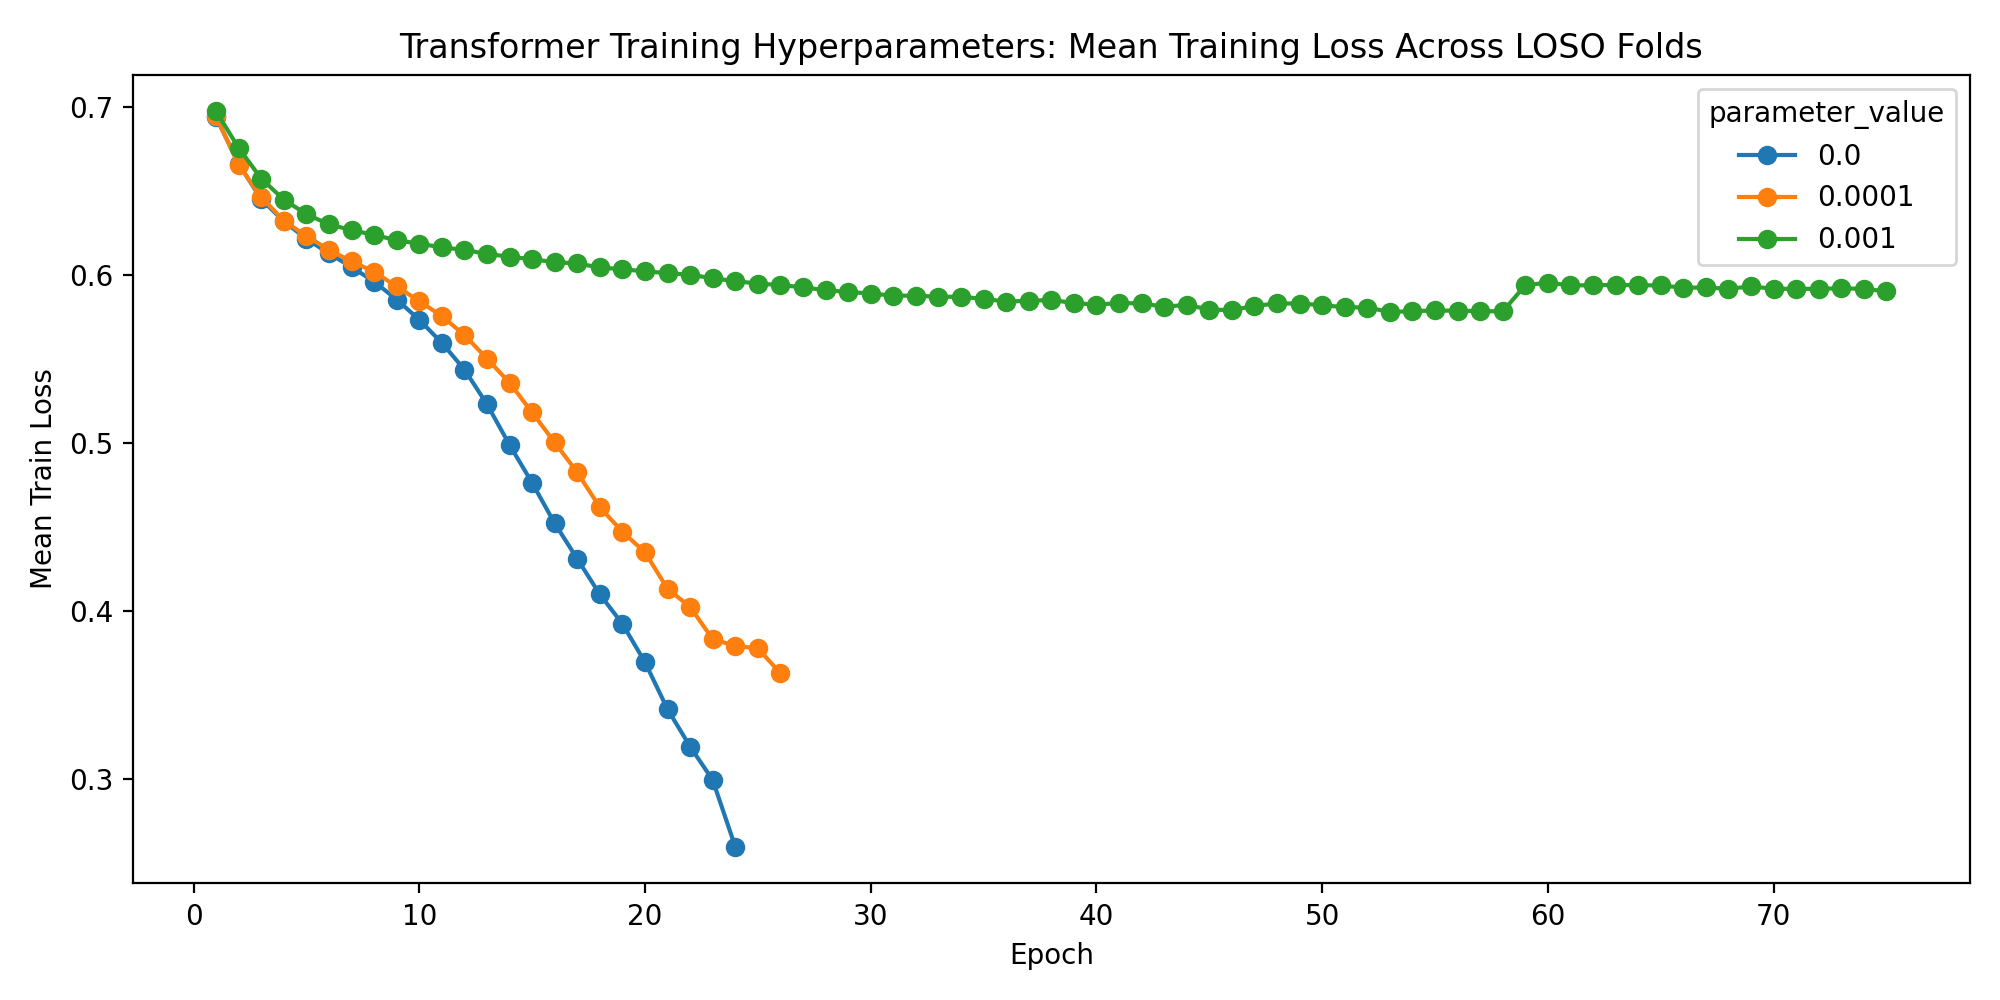

Source data for this figure (header and first rows):
parameter_name, parameter_value, fold, subject, epoch, train_loss, val_loss, learning_rate, d_model, nhead, num_layers, dim_feedforward, dropout_rate, batch_size, epochs, weight_decay, validation_fraction, early_stopping_patience, lr_scheduler_patience, lr_scheduler_factor, use_class_weight, seed
weight_decay, 0.0, 1, 1, 1, 0.6884, 0.651, 0.001, 64, 4, 2, 128, 0.1, 32, 75, 0.0, 0.1, 10, 5, 0.5, True, 42
weight_decay, 0.0, 1, 1, 2, 0.6533, 0.6623, 0.001, 64, 4, 2, 128, 0.1, 32, 75, 0.0, 0.1, 10, 5, 0.5, True, 42
weight_decay, 0.0, 1, 1, 3, 0.6334, 0.6074, 0.001, 64, 4, 2, 128, 0.1, 32, 75, 0.0, 0.1, 10, 5, 0.5, True, 42
weight_decay, 0.0, 1, 1, 4, 0.6249, 0.628, 0.001, 64, 4, 2, 128, 0.1, 32, 75, 0.0, 0.1, 10, 5, 0.5, True, 42
weight_decay, 0.0, 1, 1, 5, 0.6179, 0.5966, 0.001, 64, 4, 2, 128, 0.1, 32, 75, 0.0, 0.1, 10, 5, 0.5, True, 42
weight_decay, 0.0, 1, 1, 6, 0.614, 0.592, 0.001, 64, 4, 2, 128, 0.1, 32, 75, 0.0, 0.1, 10, 5, 0.5, True, 42
weight_decay, 0.0, 1, 1, 7, 0.6081, 0.5966, 0.001, 64, 4, 2, 128, 0.1, 32, 75, 0.0, 0.1, 10, 5, 0.5, True, 42
weight_decay, 0.0, 1, 1, 8, 0.6063, 0.6092, 0.001, 64, 4, 2, 128, 0.1, 32, 75, 0.0, 0.1, 10, 5, 0.5, True, 42
weight_decay, 0.0, 1, 1, 9, 0.5858, 0.593, 0.001, 64, 4, 2, 128, 0.1, 32, 75, 0.0, 0.1, 10, 5, 0.5, True, 42
weight_decay, 0.0, 1, 1, 10, 0.5832, 0.6115, 0.001, 64, 4, 2, 128, 0.1, 32, 75, 0.0, 0.1, 10, 5, 0.5, True, 42
weight_decay, 0.0, 1, 1, 11, 0.5657, 0.6013, 0.001, 64, 4, 2, 128, 0.1, 32, 75, 0.0, 0.1, 10, 5, 0.5, True, 42
weight_decay, 0.0, 1, 1, 12, 0.5502, 0.625, 0.001, 64, 4, 2, 128, 0.1, 32, 75, 0.0, 0.1, 10, 5, 0.5, True, 42
weight_decay, 0.0, 1, 1, 13, 0.5135, 0.6493, 0.001, 64, 4, 2, 128, 0.1, 32, 75, 0.0, 0.1, 10, 5, 0.5, True, 42
weight_decay, 0.0, 1, 1, 14, 0.4933, 0.6815, 0.001, 64, 4, 2, 128, 0.1, 32, 75, 0.0, 0.1, 10, 5, 0.5, True, 42
weight_decay, 0.0, 1, 1, 15, 0.4748, 0.6958, 0.001, 64, 4, 2, 128, 0.1, 32, 75, 0.0, 0.1, 10, 5, 0.5, True, 42
weight_decay, 0.0, 1, 1, 16, 0.4603, 0.6888, 0.001, 64, 4, 2, 128, 0.1, 32, 75, 0.0, 0.1, 10, 5, 0.5, True, 42
weight_decay, 0.0, 2, 2, 1, 0.69, 0.6586, 0.001, 64, 4, 2, 128, 0.1, 32, 75, 0.0, 0.1, 10, 5, 0.5, True, 42
weight_decay, 0.0, 2, 2, 2, 0.6702, 0.6416, 0.001, 64, 4, 2, 128, 0.1, 32, 75, 0.0, 0.1, 10, 5, 0.5, True, 42
weight_decay, 0.0, 2, 2, 3, 0.6428, 0.6119, 0.001, 64, 4, 2, 128, 0.1, 32, 75, 0.0, 0.1, 10, 5, 0.5, True, 42
weight_decay, 0.0, 2, 2, 4, 0.6453, 0.6006, 0.001, 64, 4, 2, 128, 0.1, 32, 75, 0.0, 0.1, 10, 5, 0.5, True, 42
weight_decay, 0.0, 2, 2, 5, 0.6269, 0.5951, 0.001, 64, 4, 2, 128, 0.1, 32, 75, 0.0, 0.1, 10, 5, 0.5, True, 42
weight_decay, 0.0, 2, 2, 6, 0.6203, 0.594, 0.001, 64, 4, 2, 128, 0.1, 32, 75, 0.0, 0.1, 10, 5, 0.5, True, 42
weight_decay, 0.0, 2, 2, 7, 0.6188, 0.5866, 0.001, 64, 4, 2, 128, 0.1, 32, 75, 0.0, 0.1, 10, 5, 0.5, True, 42
weight_decay, 0.0, 2, 2, 8, 0.6049, 0.5895, 0.001, 64, 4, 2, 128, 0.1, 32, 75, 0.0, 0.1, 10, 5, 0.5, True, 42
weight_decay, 0.0, 2, 2, 9, 0.5976, 0.5843, 0.001, 64, 4, 2, 128, 0.1, 32, 75, 0.0, 0.1, 10, 5, 0.5, True, 42
weight_decay, 0.0, 2, 2, 10, 0.6035, 0.6014, 0.001, 64, 4, 2, 128, 0.1, 32, 75, 0.0, 0.1, 10, 5, 0.5, True, 42
weight_decay, 0.0, 2, 2, 11, 0.585, 0.5857, 0.001, 64, 4, 2, 128, 0.1, 32, 75, 0.0, 0.1, 10, 5, 0.5, True, 42
weight_decay, 0.0, 2, 2, 12, 0.5727, 0.5974, 0.001, 64, 4, 2, 128, 0.1, 32, 75, 0.0, 0.1, 10, 5, 0.5, True, 42
weight_decay, 0.0, 2, 2, 13, 0.5573, 0.5822, 0.001, 64, 4, 2, 128, 0.1, 32, 75, 0.0, 0.1, 10, 5, 0.5, True, 42
weight_decay, 0.0, 2, 2, 14, 0.5458, 0.5956, 0.001, 64, 4, 2, 128, 0.1, 32, 75, 0.0, 0.1, 10, 5, 0.5, True, 42
weight_decay, 0.0, 2, 2, 15, 0.5259, 0.6099, 0.001, 64, 4, 2, 128, 0.1, 32, 75, 0.0, 0.1, 10, 5, 0.5, True, 42
weight_decay, 0.0, 2, 2, 16, 0.5225, 0.6199, 0.001, 64, 4, 2, 128, 0.1, 32, 75, 0.0, 0.1, 10, 5, 0.5, True, 42
weight_decay, 0.0, 2, 2, 17, 0.4928, 0.6302, 0.001, 64, 4, 2, 128, 0.1, 32, 75, 0.0, 0.1, 10, 5, 0.5, True, 42
weight_decay, 0.0, 2, 2, 18, 0.4846, 0.6685, 0.001, 64, 4, 2, 128, 0.1, 32, 75, 0.0, 0.1, 10, 5, 0.5, True, 42
weight_decay, 0.0, 2, 2, 19, 0.4629, 0.6597, 0.001, 64, 4, 2, 128, 0.1, 32, 75, 0.0, 0.1, 10, 5, 0.5, True, 42
weight_decay, 0.0, 2, 2, 20, 0.3978, 0.7403, 0.001, 64, 4, 2, 128, 0.1, 32, 75, 0.0, 0.1, 10, 5, 0.5, True, 42
weight_decay, 0.0, 2, 2, 21, 0.3584, 0.7902, 0.001, 64, 4, 2, 128, 0.1, 32, 75, 0.0, 0.1, 10, 5, 0.5, True, 42
weight_decay, 0.0, 2, 2, 22, 0.3366, 0.8331, 0.001, 64, 4, 2, 128, 0.1, 32, 75, 0.0, 0.1, 10, 5, 0.5, True, 42
weight_decay, 0.0, 2, 2, 23, 0.3285, 0.852, 0.001, 64, 4, 2, 128, 0.1, 32, 75, 0.0, 0.1, 10, 5, 0.5, True, 42
weight_decay, 0.0, 3, 3, 1, 0.6977, 0.6816, 0.001, 64, 4, 2, 128, 0.1, 32, 75, 0.0, 0.1, 10, 5, 0.5, True, 42
weight_decay, 0.0, 3, 3, 2, 0.675, 0.6476, 0.001, 64, 4, 2, 128, 0.1, 32, 75, 0.0, 0.1, 10, 5, 0.5, True, 42
weight_decay, 0.0, 3, 3, 3, 0.6482, 0.6251, 0.001, 64, 4, 2, 128, 0.1, 32, 75, 0.0, 0.1, 10, 5, 0.5, True, 42
weight_decay, 0.0, 3, 3, 4, 0.6385, 0.5889, 0.001, 64, 4, 2, 128, 0.1, 32, 75, 0.0, 0.1, 10, 5, 0.5, True, 42
weight_decay, 0.0, 3, 3, 5, 0.6265, 0.6021, 0.001, 64, 4, 2, 128, 0.1, 32, 75, 0.0, 0.1, 10, 5, 0.5, True, 42
weight_decay, 0.0, 3, 3, 6, 0.6192, 0.5815, 0.001, 64, 4, 2, 128, 0.1, 32, 75, 0.0, 0.1, 10, 5, 0.5, True, 42
weight_decay, 0.0, 3, 3, 7, 0.6139, 0.5842, 0.001, 64, 4, 2, 128, 0.1, 32, 75, 0.0, 0.1, 10, 5, 0.5, True, 42
weight_decay, 0.0, 3, 3, 8, 0.5966, 0.6408, 0.001, 64, 4, 2, 128, 0.1, 32, 75, 0.0, 0.1, 10, 5, 0.5, True, 42
weight_decay, 0.0, 3, 3, 9, 0.598, 0.5747, 0.001, 64, 4, 2, 128, 0.1, 32, 75, 0.0, 0.1, 10, 5, 0.5, True, 42
weight_decay, 0.0, 3, 3, 10, 0.5808, 0.6091, 0.001, 64, 4, 2, 128, 0.1, 32, 75, 0.0, 0.1, 10, 5, 0.5, True, 42
weight_decay, 0.0, 3, 3, 11, 0.5704, 0.5981, 0.001, 64, 4, 2, 128, 0.1, 32, 75, 0.0, 0.1, 10, 5, 0.5, True, 42
weight_decay, 0.0, 3, 3, 12, 0.5653, 0.6262, 0.001, 64, 4, 2, 128, 0.1, 32, 75, 0.0, 0.1, 10, 5, 0.5, True, 42
weight_decay, 0.0, 3, 3, 13, 0.5551, 0.6183, 0.001, 64, 4, 2, 128, 0.1, 32, 75, 0.0, 0.1, 10, 5, 0.5, True, 42
weight_decay, 0.0, 3, 3, 14, 0.5386, 0.6243, 0.001, 64, 4, 2, 128, 0.1, 32, 75, 0.0, 0.1, 10, 5, 0.5, True, 42
weight_decay, 0.0, 3, 3, 15, 0.5246, 0.6425, 0.001, 64, 4, 2, 128, 0.1, 32, 75, 0.0, 0.1, 10, 5, 0.5, True, 42
weight_decay, 0.0, 3, 3, 16, 0.4684, 0.6564, 0.001, 64, 4, 2, 128, 0.1, 32, 75, 0.0, 0.1, 10, 5, 0.5, True, 42
weight_decay, 0.0, 3, 3, 17, 0.4413, 0.6555, 0.001, 64, 4, 2, 128, 0.1, 32, 75, 0.0, 0.1, 10, 5, 0.5, True, 42
weight_decay, 0.0, 3, 3, 18, 0.4239, 0.7077, 0.001, 64, 4, 2, 128, 0.1, 32, 75, 0.0, 0.1, 10, 5, 0.5, True, 42
weight_decay, 0.0, 3, 3, 19, 0.4116, 0.7022, 0.001, 64, 4, 2, 128, 0.1, 32, 75, 0.0, 0.1, 10, 5, 0.5, True, 42
weight_decay, 0.0, 4, 4, 1, 0.6955, 0.6627, 0.001, 64, 4, 2, 128, 0.1, 32, 75, 0.0, 0.1, 10, 5, 0.5, True, 42
weight_decay, 0.0, 4, 4, 2, 0.6721, 0.6491, 0.001, 64, 4, 2, 128, 0.1, 32, 75, 0.0, 0.1, 10, 5, 0.5, True, 42
... 7,322 more rows
